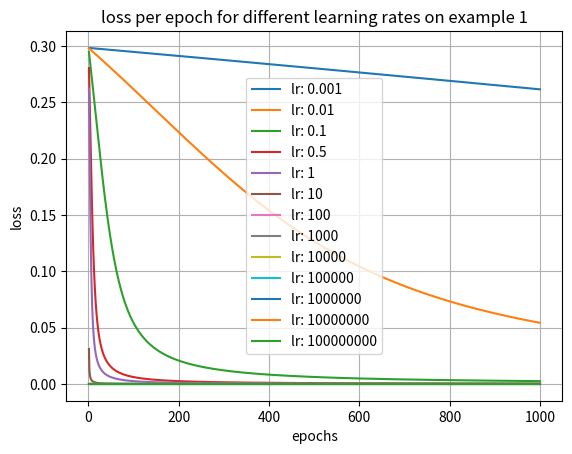

This chart was generated by the following Python code:
import sys
import numpy as np
import matplotlib.pyplot as plt

class Neuron:
    def __init__(self, num_inputs, w_0, activation = 'logistic',  \
                learning_rate = 0.01):
        '''
        Arguments:
        ----------
        num_inputs: int
            - 
        w_0: array of size (num_inputs,)
            - Initial weights for the neuron
            - If None, randomly initializes the weights
        activation: string, optional
            - Default: 'logistic'
            - Options: 'logistic' or 'linear'
            - Specifies the activation to use for this given neuron
        learning_rate: float, optional
            - Default: 0.01
            - Learning rate used in gradient descent optimization of the weights
        '''
        self.n = num_inputs

        # Set the activation function based on user input
        # Also sets activation derivative as lambda function
        if activation == 'logistic':
            self.activate = lambda x : (1 / (1 + np.exp(-x)))
            self.activationderivative = \
                lambda x: self.activate(x) * (1 - self.activate(x))
        elif activation == 'linear':
            self.activate = lambda x : x
            self.activationderivative = lambda x: 1

        self.alpha = learning_rate # Learning rate for GD

        # Setting of random weights is done in FullyConnectedLayer
        self.w = w_0

    def calculate(self, x):
        '''
        Calculates feedforward input through the neuron
        Arguments:
        ----------
        x: (n, ) array-like
            - Inputs to the neuron
            - n must match the number of inputs

        Returns:
        --------
        output: (n + 1, ) array-like
            - Calculated output
            - n + 1 for output size due to bias
        '''
        # Saves the input to the neuron
        self.input = x

        # Formula: W*x + b (W is weights vector, b is bias)
        # Saves the output to the Neuron
        self.output = np.dot(self.w[:self.n], x) + self.w[-1]

        return self.activate(self.output) # Returns the output

    def calcpartialderivative(self, l1_deltas_x_w):
        '''
        Calculates and stores partial derivatives for each weight in this neuron
        Arguments:
        ----------
        l1_deltas: list
            - List of delta's in the (l+1) layer (given that this 
                is the l-th layer)
            - Will be multiplied by w's inside this function

        Returns:
        --------
        delta: float
            - Calculated delta for this neuron
            - Only the delta value, not multiplied by anything
        '''
        # Intialize partial derivative array:
        dE_dw = np.zeros(self.n + 1)
        
        # Delta = dE/dOo1 * dOo1/dneto1
        dE_dO = sum(l1_deltas_x_w)
            # Summing all delta * w_i terms to account for partial of error
        dO_dnet = self.activationderivative(self.output) 
            # Derviative of activation function, plugging in self.input

        # Delta for this variable
        delta = dE_dO * dO_dnet

        # Iterate over weights:
        for i in range(self.n):
            dE_dw[i] = delta * self.input[i]

        # Derivative for bias:
        dE_dw[-1] = delta # It's just delta here

        # Stores the vector of partial derivatives internally
        self.dE_dw = dE_dw
        #print(self.dE_dw)

        # Return vector of delta * w
        # DON'T include bias
        return [delta * self.w[i] for i in range(self.n)]

    def updateweights(self):
        '''
        Changes the weights
        Arguments:
        ----------
        No arguments, member method

        Returns:
        --------
        No return, only updates internals of class
        '''
        # Iterate over the weights and update based on 
        for i in range(self.n + 1):
            # self.n + 1 makes sure to include bias
            self.w[i] = self.w[i] - self.alpha * self.dE_dw[i]

class FullyConnectedLayer:
    def __init__(self, num_neurons, num_inputs, learning_rate=0.01, \
        activation='logistic', w_0=None):
        '''
        Initialize a fully connected layer in a neural network
        Arguments:
        ----------
        num_neurons: int
            - Number of neurons in layer
        num_inputs: int
            - Number of inputs to the layer (from previous layer)
        learning_rate: float, optional 
            - Default: 0.01
            - Learning rate to be used during gradient descent
        activation: string, optional
            - Default: 'logistic'
            - Options; 'logistic', 'linear'
            - Specifies the activation function to be used by each neuron in layer
        w_0: (num_neurons, num_inputs + 1) numpy array, optional
            - Default: None
            - If None, weights will be randomly initialized
            - If not None, must specify every weight, including bias

        Returns:
        --------
        No return value
        '''

        # Set numbers for layers:
        self.n_i = num_inputs
        self.n_n = num_neurons

        # Set up the neurons:
        self.neurons = []

        try:
            if w_0 == None:
                # Choose random values on uniform distribution in [0,1)
                self.w_0 = np.random.rand(num_neurons, num_inputs + 1)

        except ValueError: # Catches if w_0 is already
            self.w_0 = w_0

        # Creates an (n_n,) array of neurons
        for i in range(0, self.n_n):
            # Set up each neuron with desired properties
            new_neuron = Neuron(num_inputs = self.n_i,
                                activation = activation,
                                learning_rate = learning_rate,
                                w_0 = self.w_0[i,:])
            # Add this neuron to the list:
            self.neurons.append(new_neuron)

    def calculate(self, x):
        '''
        Calculates vector of outputs from neurons in layer
        Arguments:
        ----------
        x: array-like
            - Input to l (current) layer from l - 1 layer

        Returns:
        --------
        output: list
            - List of outputs from each neuron in layer
        '''
        output = []

        # Iterate over all neurons
        for i in range(0, self.n_n):
            # Calculate each neuron's output
            #   Note: this updates the internals of each neuron
            output.append(self.neurons[i].calculate(x))

        return output

    def calculatewdeltas(self, delta_w_matrix):
        ''' 
        Calculates list of deltas for each neuron in layer
            - Performs updates on the weights in the layer for each neuron
        Arguments:
        ----------
        w_delta: numpy array, size = (num_outputs, num_neurons)
            - Can also think of as: (# neurons in l + 1 layer, # neurons in l layer)
                - Current layer is l
            - Contains deltas * w's for layer l + 1 (each l + 1 neuron in rows)

        Returns:
        --------
        all_deltas: list
            - delta values for all neurons in layer
        '''

        # Initialize matrix
        # Matrix to be returned from FCL to the NeuralNetwork
        #   - Each row contains w*delta vector for each neuron in the layer
        new_delta_w = np.zeros((self.n_n, self.n_i))

        # Iterate over all neurons:
        for i in range(0, self.n_n):
            # Calculate delta value for this specific neuron:
            delta_i = self.neurons[i].calcpartialderivative(delta_w_matrix[:,i])
            # Add delta to the matrix
            new_delta_w[i,:] = delta_i
            # Update the weights in this neuron
            self.neurons[i].updateweights()
        
        return new_delta_w
class NeuralNetwork:    #initialize with the number of layers, number of neurons in each layer (vector), input size, activation (for each layer), the loss function, the learning rate and a 3d matrix of weights weights (or else initialize randomly)    
    def __init__(self,numOfLayers,numOfNeurons, inputSize, activation='logistic', loss='square', lr=.001, weights=None):
        '''
        Initializes the Neural Network
        Arguments:
        ----------
        numOfLayers: int
            - number of hidden + output layers
        numOfNeurons: int
            - number of neurons in each layer
        inputSize: int
            - number of inputs
        activation: string, optional
            - Default: 'logistic'
            - Options: 'logistic', 'linear'
            - Specifies the activation function to be used by each neuron in layer
        loss: string, optional
            - Default: 'square'
            - Options: 'square' (square loss), 'binary' (binary cross-entropy loss)
            - loss function to use for network
        lr: float, optional
            - Default: 0.001
            - learning rate for backpropagation
        weights: numpy array, optional
            - Default: None
            - weights to load into network
        Returns
        -------
        No return value
        '''      

        self.n_l = numOfLayers
        self.n_n = numOfNeurons
        self.in_size = inputSize

        #set loss function
        if loss == 'binary':
            self.loss = lambda y, y_hat: np.sum(-(y*np.log(y_hat) + (1-y)*np.log(1-y_hat)))/self.n_n
            self.loss_deriv = lambda y_hat, y: -(y/y_hat) + ((1-y)/(1-y_hat))
        elif loss == 'square':
            self.loss = lambda y,y_hat: 0.5 * np.sum(np.square(y_hat - y))
            self.loss_deriv = lambda y_pred, y: -(y-y_pred)

        #set up network
        self.network = []

        #set up input layer
        in_layer = []
        if weights is None:
            in_layer = FullyConnectedLayer(self.n_n, self,in_size, activation=activation, learning_rate=lr)
        else:
            in_layer = FullyConnectedLayer(self.n_n, self.in_size, activation=activation, learning_rate=lr, w_0=weights[0])
        self.network.append(in_layer)

        tmp_layer = []
        for i in range(1, self.n_l):
            if weights is None:
                tmp_layer = FullyConnectedLayer(self.n_n, self,n_n, activation=activation, learning_rate=lr)
            else:
                tmp_layer = FullyConnectedLayer(self.n_n, self.n_n, activation=activation, learning_rate=lr, w_0=weights[i])
            self.network.append(tmp_layer)
    
    #Given an input, calculate the output (using the layers calculate() method)    
    def calculate(self,input):
        '''
        Forward pass of network
        Arguments:
        -----------
        input: numpy array
            - input to network

        Returns:
        --------
        out: numpy array
            - output from network's ouptut layer
        '''
        #calculate first layer output based on input           
        out = self.network[0].calculate(input)
        # #number of hidden layers after first layer
        for i in range(1, self.n_l):
            out = self.network[i].calculate(out)

        return out
    #Given a predicted output and ground truth output simply return the loss (depending on the loss function)    
    def calculateloss(self,yp,y):
        '''
        Calculates loss value
        Arguments:
        ----------
        yp: numpy array
            - prediction from network
        y: numpy array
            - ground truth

        Returns:
        --------
        Returns value of loss function
        '''        
        return self.loss(yp, y)    
        
    #Given a predicted output and ground truth output simply return the derivative of the loss (depending on the loss function)            
    def lossderiv(self,yp,y):
        '''
        Calculates derivative of loss function
        Arguments:
        ----------
        yp: float
            - prediction from one of output neurons
        y: float
            - ground truth that corresponds to yp

        Returns:
        --------
        Returns value of loss derivative
        '''        
        return self.loss_deriv(yp, y)    
        
    #Given a single input and desired output perform one step of backpropagation (including a forward pass, getting the derivative of the loss, and then calling calcwdeltas for layers with the right values             
    def train(self,x,y):
        '''
        Backpropogation function
        Arguments:
        ----------
        x: numpy array
            - input for network to train on
        y: numpy array
            - ground truth for network

        Returns:
        --------
        No return value
        '''        
        pred = self.calculate(x)

        delt = np.zeros((1, self.n_n))
        for i in range(0, self.n_n):
            delt[:, i] = self.lossderiv(np.array(pred)[i], y[i])

        for j in range(self.n_l-1, -1, -1):
            delt = self.network[j].calculatewdeltas(delt)


if __name__ == '__main__':
    #w_0 = np.array([[0, 0], [0, 0]])
    #layer = FullyConnectedLayer(num_inputs = 2, num_neurons = 2, w_0 = w_0)
    #print(layer.calculate([2, 3]))

    lrs = [0.001, 0.01, 0.1, 0.5, 1, 10, 100, 1000, 10000, 100000, 1000000, 10000000, 100000000]
    epochs = np.arange(1, 1001)
    losses = []

    for j in range(0, len(lrs)):
        w = np.array([[[.15,.2,.35],[.25,.3,.35]],[[.4,.45,.6],[.5,.55,.6]]])        
        x = np.array([0.05,0.1])        
        y = np.array([0.01,0.99])

        nn = NeuralNetwork(2, 2, 2, weights=w, lr=lrs[j], loss='square')
        net_loss = []
        for i in range(len(epochs)):
            nn.train(x, y)
            pred = nn.calculate(x)
            ls = nn.calculateloss(np.array(pred), y)
            net_loss.append(ls)
        losses.append(net_loss)
        pred = nn.calculate(x)
        print("learning rate: ", lrs[j])
        print(pred)
        ls = nn.calculateloss(np.array(pred), y)
        print(ls)
        print("------------------")


    plt.xlabel("epochs")
    plt.ylabel('loss')
    plt.title('loss per epoch for different learning rates on example 1')
    for k in range(len(losses)):
        plt.plot(epochs,losses[k],label = 'lr: %s'%lrs[k])

    plt.grid()
    plt.legend()
    plt.show()